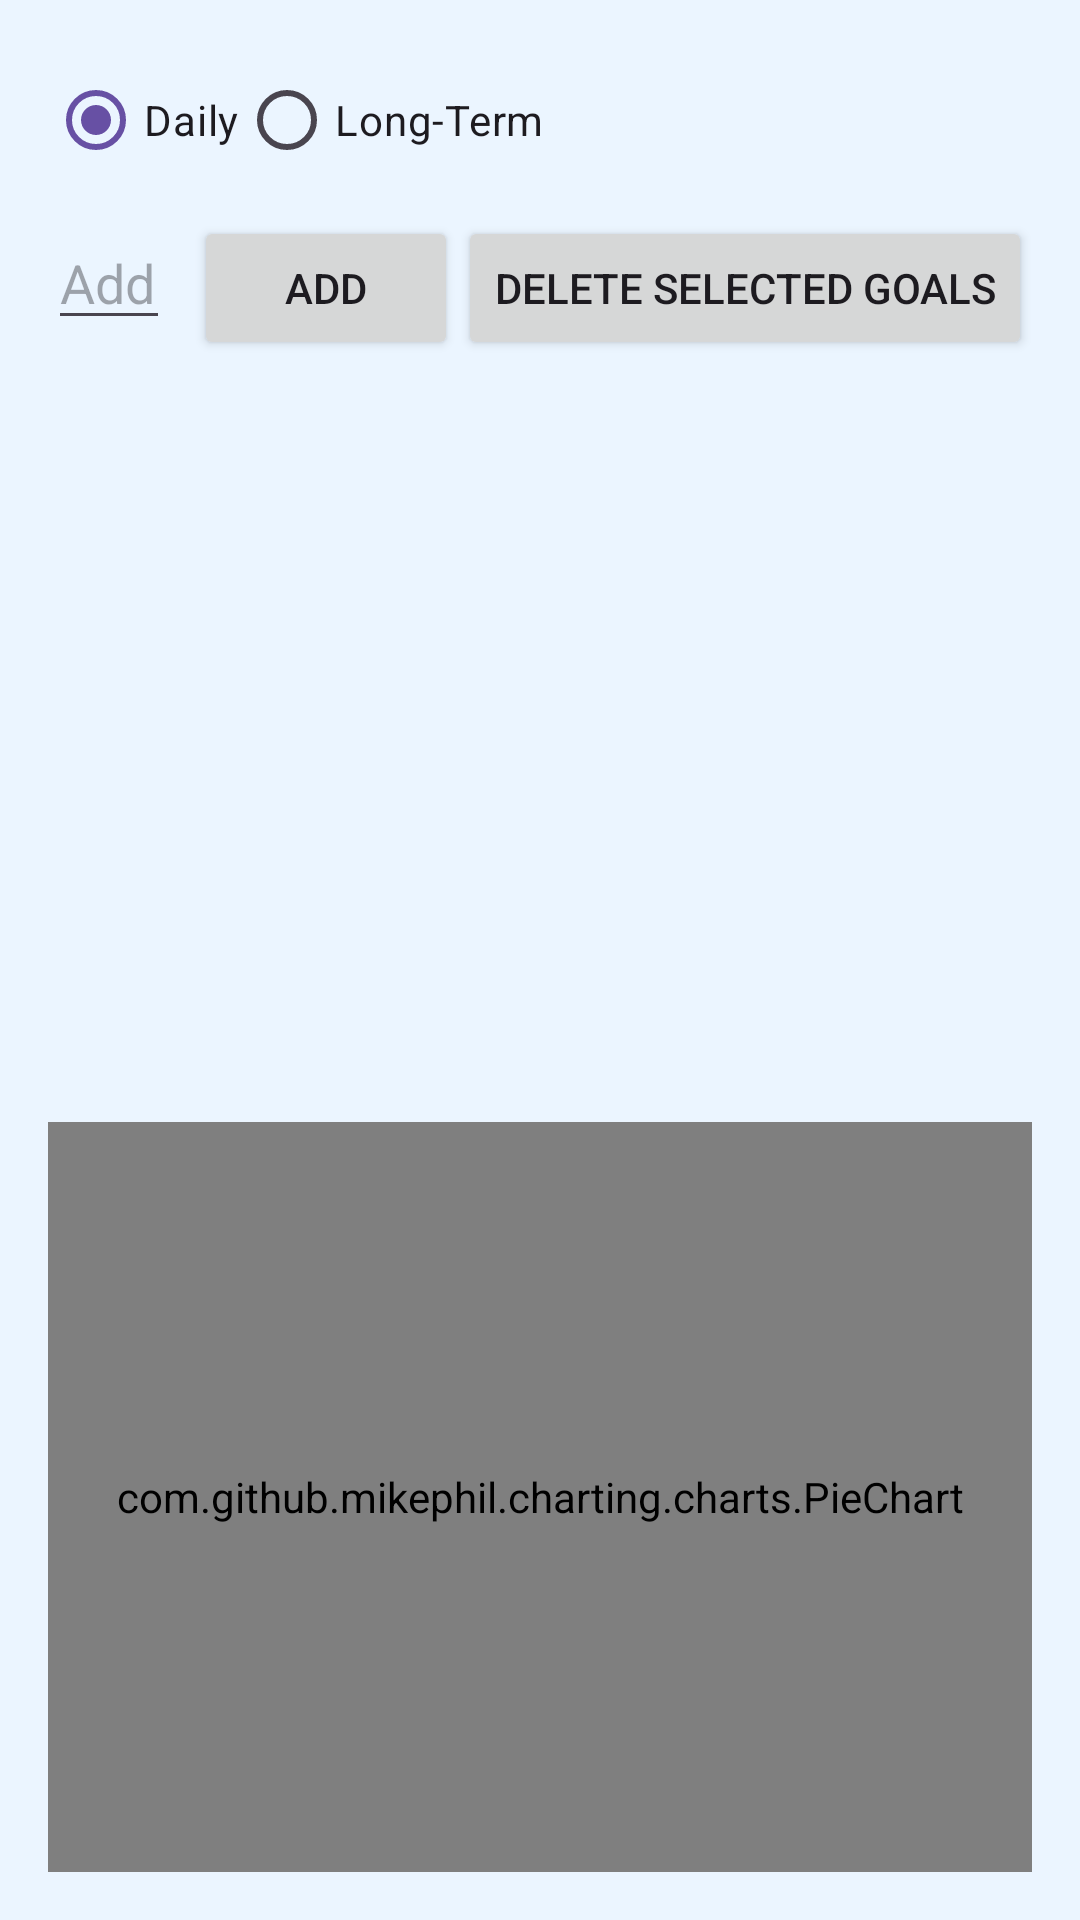

This screen was rendered from an Android layout file. Write that file and the resources it references.
<!-- AndroidManifest.xml: application theme Theme.Test4 -->
<!-- res/layout/fragment_journal.xml -->
<LinearLayout
    xmlns:android="http://schemas.android.com/apk/res/android"
    android:layout_width="match_parent"
    android:layout_height="match_parent"
    android:orientation="vertical"
    android:padding="16dp"
    android:paddingTop="32dp"
    android:fitsSystemWindows="true"
    android:background="#ebf5ff">


    <RadioGroup
        android:id="@+id/goalTypeGroup"
        android:layout_width="wrap_content"
        android:layout_height="wrap_content"
        android:orientation="horizontal">

        <RadioButton
            android:id="@+id/radioDaily"
            android:layout_width="wrap_content"
            android:layout_height="wrap_content"
            android:text="Daily"
            android:checked="true"/>

        <RadioButton
            android:id="@+id/radioLongTerm"
            android:layout_width="wrap_content"
            android:layout_height="wrap_content"
            android:text="Long-Term"/>
    </RadioGroup>

    <LinearLayout
        android:layout_width="match_parent"
        android:layout_height="wrap_content"
        android:layout_marginTop="8dp"
        android:orientation="horizontal">

        <EditText
            android:id="@+id/goalInput"
            android:layout_width="0dp"
            android:layout_height="wrap_content"
            android:layout_weight="1"
            android:baselineAligned="false"
            android:hint="@string/add_a_goal"
            android:inputType="text" />

        <Button
            android:id="@+id/addGoalButton"
            android:layout_width="wrap_content"
            android:layout_height="wrap_content"
            android:layout_marginStart="8dp"
            android:text="@string/add" />

        <Button
            android:id="@+id/deleteGoalsButton"
            android:layout_width="wrap_content"
            android:layout_height="match_parent"
            android:text="Delete Selected Goals" />

    </LinearLayout>

    <ListView
        android:id="@+id/goalsListView"
        android:layout_width="match_parent"
        android:layout_height="match_parent"
        android:layout_marginTop="8dp"
        android:layout_weight="1"
        android:dividerHeight="1dp" />

    <com.github.mikephil.charting.charts.PieChart
        android:id="@+id/pieChart"
        android:layout_width="match_parent"
        android:layout_height="250dp"
        android:layout_marginTop="16dp" />

</LinearLayout>
<!-- resources referenced by this layout -->
<resources>
  <string name="add">Add</string>
  <string name="add_a_goal">Add a goal</string>
  <style name="Theme.Test4" parent="Base.Theme.Test4" />
  <style name="Base.Theme.Test4" parent="Theme.Material3.DayNight.NoActionBar">
          
          
      </style>
</resources>
